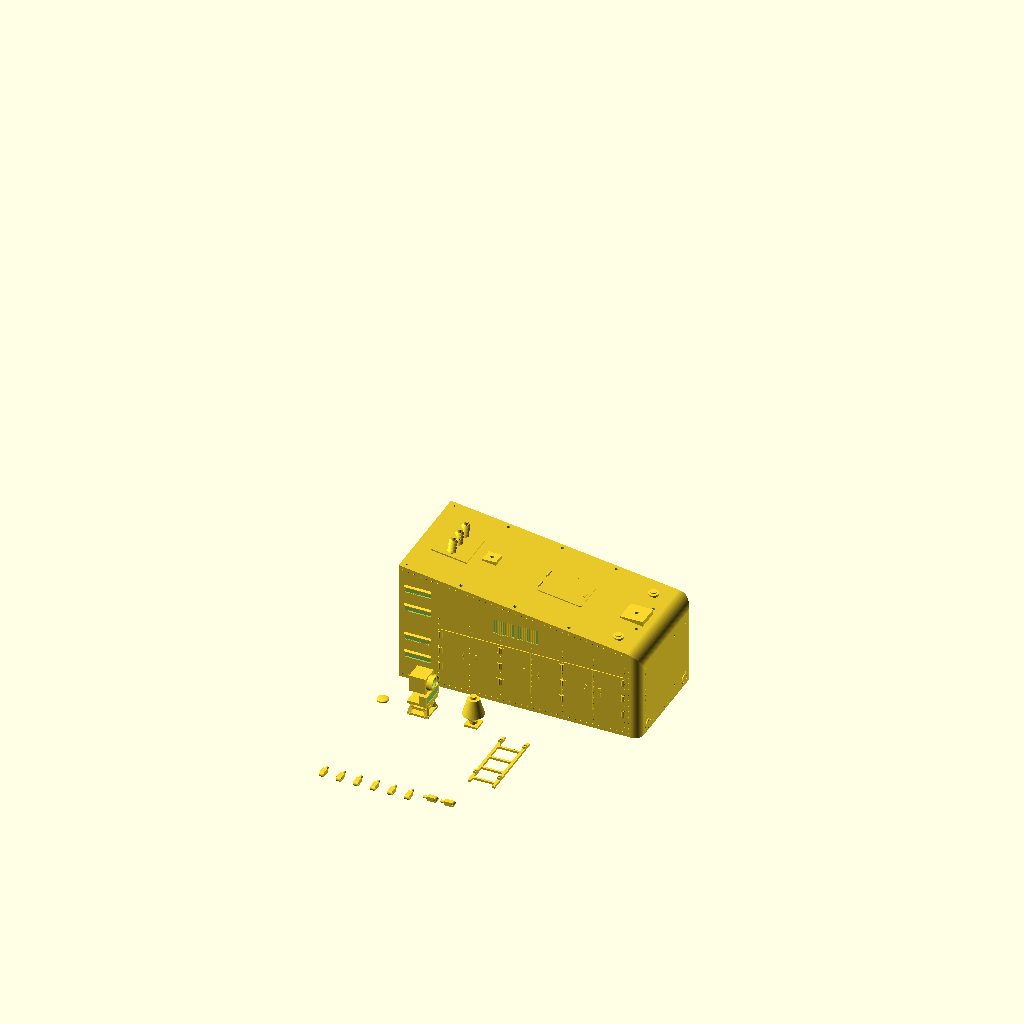
Cell 1: rendered with the file's own defaults.
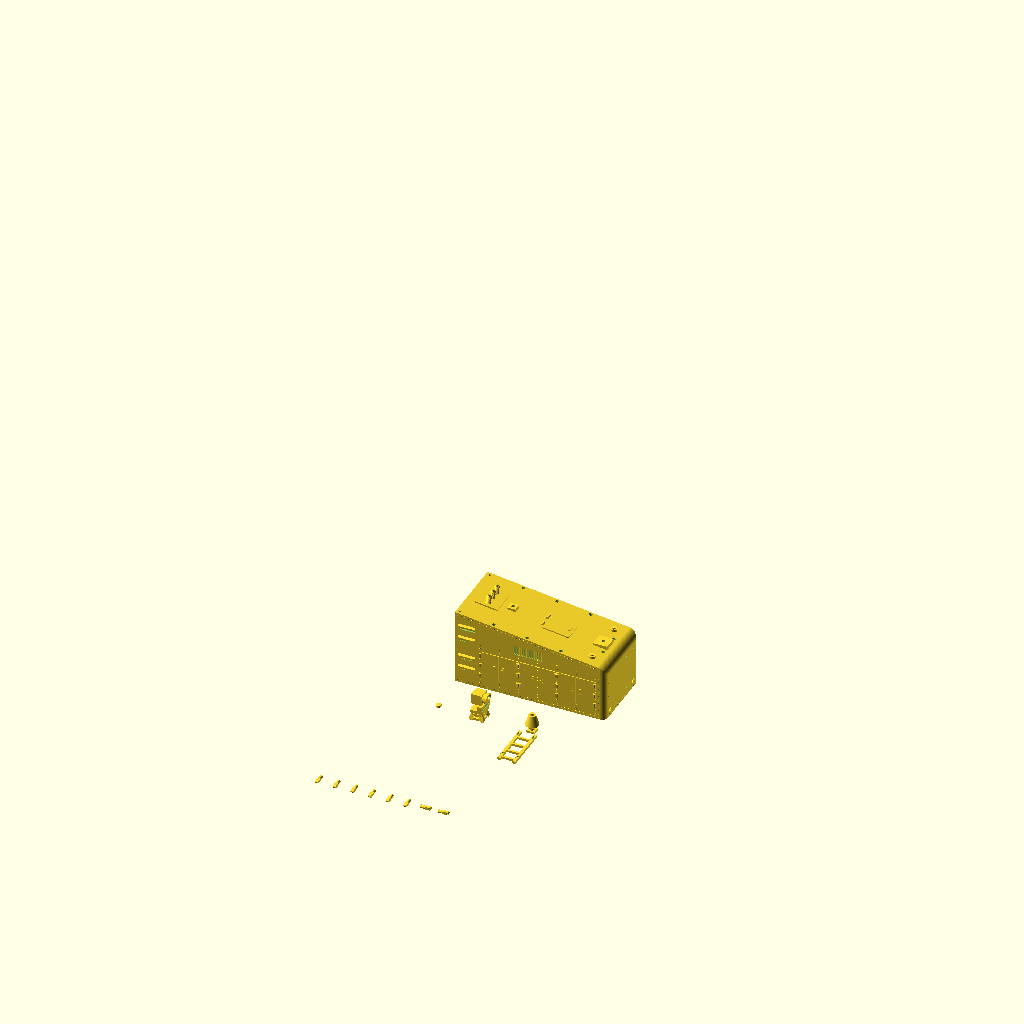
Cell 2: SCALE_SEL = "O" (everything else at default).
The same orthographic view direction (rotation 55°, 0°, 25°; colour scheme Cornfield) for every cell, with the view re-fitted per cell, so scale and position can differ between cells.
The OpenSCAD source (Locomotives/ES-2 switcher/scad/parts/ES2_03_hood_1.scad):
// Milwaukee Road ES-2 switcher, G scale - print 3 of 8: hood_1
// Render (F6), export STL, print. Settings: ../library/es2_params.scad
// Whole loco preview and notes: ../MILW_ES2_Main.scad
// model scale
SCALE_SEL = "G"; // [G:G scale 1-29, O:O scale 1-48]
// which loco - the hood prints change with it
LOCO_SEL = "E83"; // [E80, E81, E82, E83]
// curve smoothness ($fn)
FN_SEL = 100; // [24:4:200]
include <../library/es2_all.scad>
es2_plate("hood_1");
Parameter table extracted from the source (name, type, default, range or options):
SCALE_SEL: string, default "G", options "G", "O"
LOCO_SEL: string, default "E83", options "E80", "E81", "E82", "E83"
FN_SEL: number, default 100, range 24 to 200, step 4
